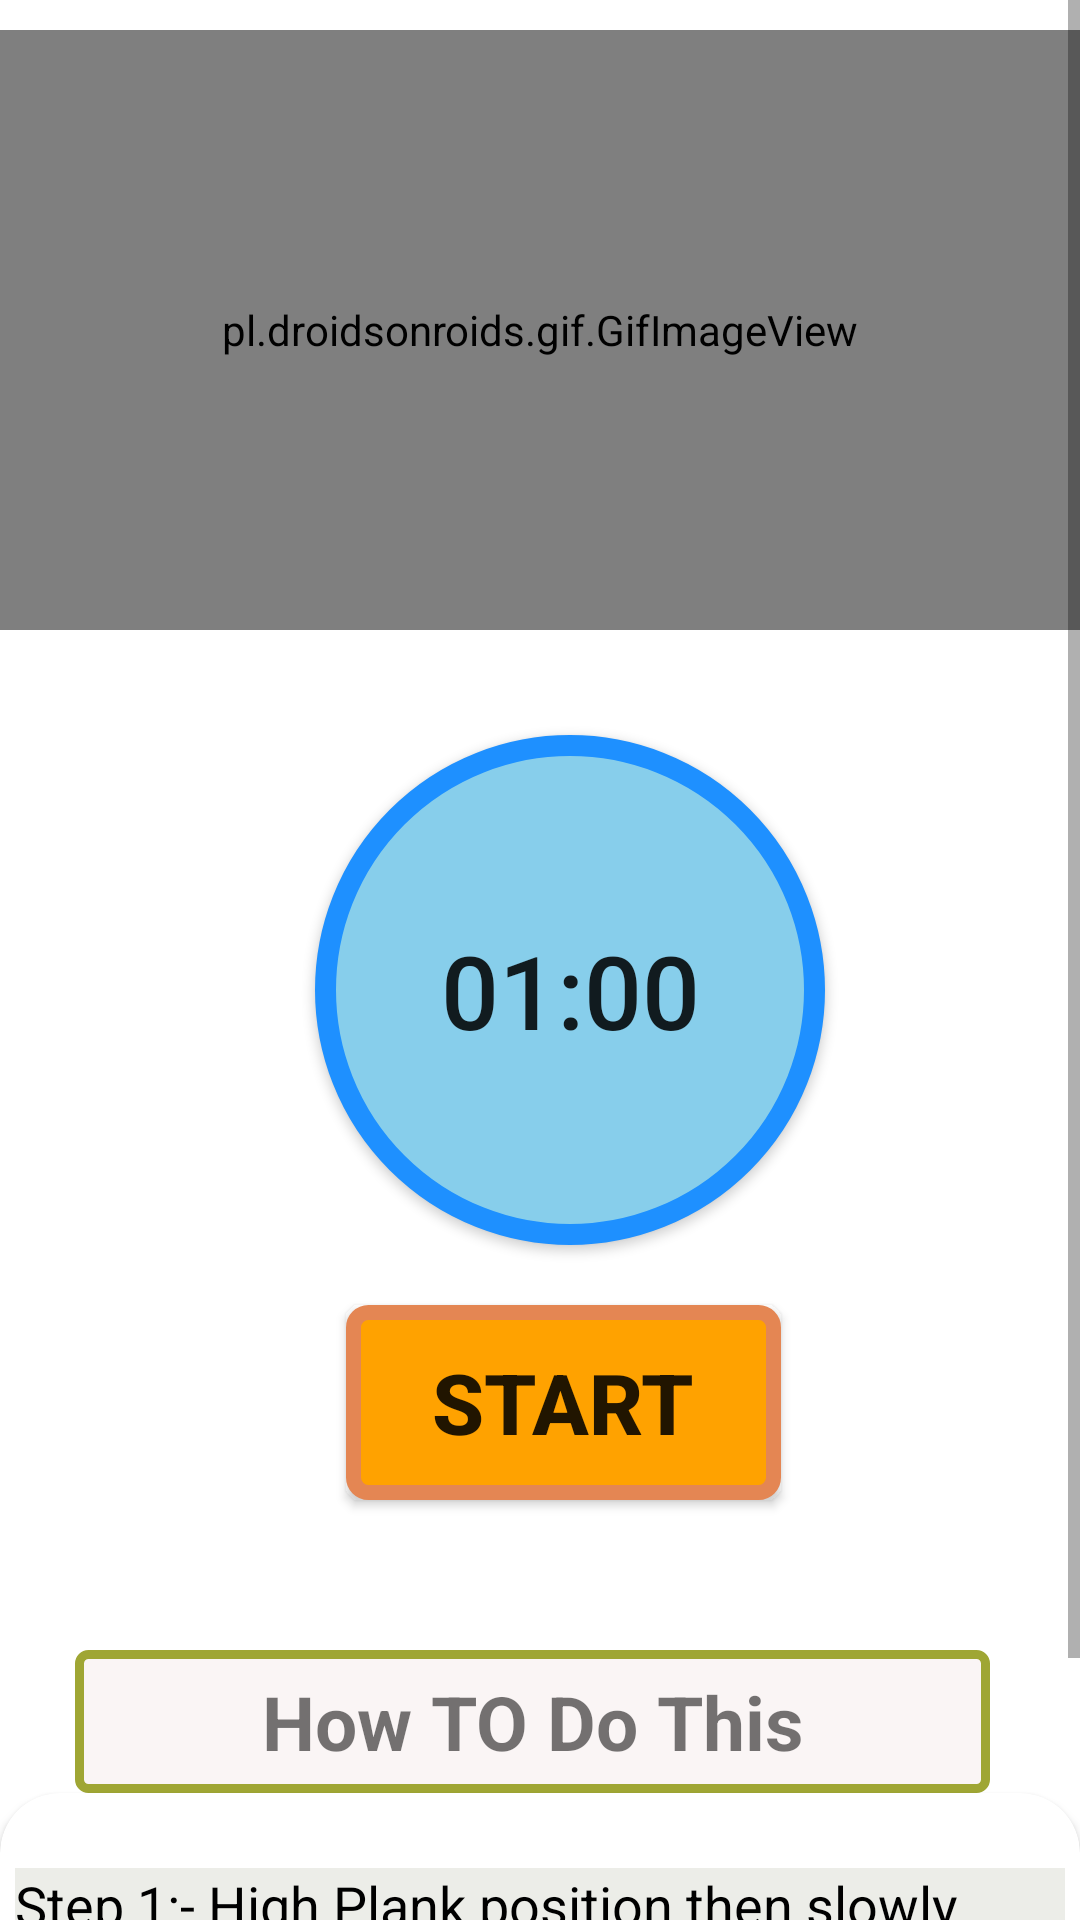

Reconstruct the res/layout file that produces this screen, plus the resources it refers to.
<!-- AndroidManifest.xml: application theme Theme.HealthAndFitnessApp -->
<!-- res/layout/activity_10b.xml -->
<?xml version="1.0" encoding="utf-8"?>
<RelativeLayout xmlns:android="http://schemas.android.com/apk/res/android"
    android:layout_width="match_parent"
    android:layout_height="match_parent"
    xmlns:app="http://schemas.android.com/apk/res-auto"
    android:background="#FFF">

    <ScrollView
        android:layout_width="match_parent"
        android:layout_height="match_parent">

        <LinearLayout
            android:layout_width="match_parent"
            android:layout_height="match_parent"
            android:orientation="vertical">

            <pl.droidsonroids.gif.GifImageView
                android:layout_width="fill_parent"
                android:layout_height="200dp"
                android:layout_marginTop="10dp"
                android:src="@drawable/exersice_10" />

            <Button
                android:id="@+id/time"
                android:layout_width="170dp"
                android:layout_height="170dp"
                android:layout_marginLeft="105dp"
                android:layout_marginTop="35dp"
                android:background="@drawable/button_bg_round"
                android:padding="15dp"
                android:text="01:00"
                android:textSize="34sp" />

            <Button
                android:id="@+id/start"
                android:layout_width="wrap_content"
                android:layout_height="wrap_content"
                android:layout_gravity="center"
                android:gravity="center"
                android:layout_marginTop="20dp"
                android:background="@drawable/button_bg"
                android:textSize="28dp"
                android:text="START"
                android:layout_marginLeft="08dp"
                android:textStyle="bold"/>

            <TextView
                android:layout_width="305dp"
                android:layout_height="wrap_content"
                android:layout_marginStart="25dp"
                android:textAlignment="center"
                android:layout_marginLeft="35dp"
                android:layout_marginTop="50dp"
                android:text="How TO Do This"
                android:textSize="25dp"
                android:padding="7dp"
                android:textStyle="bold"
                android:background="@drawable/button_ji"/>


            <androidx.cardview.widget.CardView
                android:layout_width="match_parent"
                android:layout_height="match_parent"
                app:cardCornerRadius="20dp"
                android:background="#ECEDE8"
                android:layout_marginBottom="10dp">


                <LinearLayout
                    android:layout_width="wrap_content"
                    android:layout_height="wrap_content"
                    android:layout_marginStart="5dp"
                    android:layout_marginEnd="5dp"
                    android:layout_marginLeft="5dp"
                    android:background="#ECEDE8"
                    android:layout_marginTop="25dp"
                    android:orientation="horizontal">



                    <TextView
                        android:layout_width="match_parent"
                        android:layout_height="wrap_content"
                        android:background="#ECEDE8"
                        android:text="@string/pose10"
                        android:textColor="@color/black"
                        android:textSize="18dp"
                        />
                </LinearLayout>
            </androidx.cardview.widget.CardView>


        </LinearLayout>


    </ScrollView>

</RelativeLayout>
<!-- resources referenced by this layout -->
<resources>
  <!-- drawable button_bg (drawable) -->
  <?xml version="1.0" encoding="utf-8"?>
  <selector xmlns:android="http://schemas.android.com/apk/res/android">
      <item>
  
          <shape android:shape="rectangle">
  
              <stroke android:color="#E48653" android:width="5dp"/>
              <solid android:color="#ffa200"/>
              <corners android:radius="5dp" />
              <size android:width="145dp" android:height="65dp"/>
          </shape>
      </item>
  
  </selector>
  <!-- drawable button_bg_round (drawable) -->
  <?xml version="1.0" encoding="utf-8"?>
  <selector xmlns:android="http://schemas.android.com/apk/res/android">
      <item>
          <shape android:shape="oval">
  
  
              <stroke android:color="#1E90FF" android:width="7dp"/>
              <solid android:color="#87CEEB"/>
              <size android:width="150dp" android:height="150dp"/>
  
          </shape>
      </item>
  
  
  
  </selector>
  <!-- drawable button_ji (drawable) -->
  <?xml version="1.0" encoding="utf-8"?>
  <selector xmlns:android="http://schemas.android.com/apk/res/android">
      <item>
  
          <shape android:shape="rectangle">
  
              <stroke android:color="#9FA634" android:width="3dp"/>
              <solid android:color="#FAF5F5"/>
              <corners android:radius="3dp"/>
              <size android:width="85dp" android:height="35dp"/>
          </shape>
      </item>
  
  </selector>
  <string name="pose10">    Step 1:- High Plank position then slowly rotate your torso to the side raising your arm till it gets ihlihe with the other one. \n\n
                               Step 2:- Then return to the initial position.
                              </string>
  <style name="Theme.HealthAndFitnessApp" parent="Theme.MaterialComponents.DayNight.NoActionBar">
          
          <item name="colorPrimary">@color/purple_500</item>
          <item name="colorPrimaryVariant">@color/purple_500</item>
          <item name="colorOnPrimary">@color/white</item>
          
          <item name="colorSecondary">@color/teal_200</item>
          <item name="colorSecondaryVariant">@color/teal_700</item>
          <item name="colorOnSecondary">@color/black</item>
          
          <item name="android:statusBarColor" tools:targetApi="l">?attr/colorPrimaryVariant</item>
          
      </style>
  <!-- not gathered from this repository: default colours our renderer supplied (Android Studio template values) -->
  <color name="purple_500">#FF6200EE</color>
  <color name="teal_200">#FF03DAC5</color>
  <color name="teal_700">#FF018786</color>
  <color name="black">#FF000000</color>
  <color name="white">#FFFFFFFF</color>
</resources>
